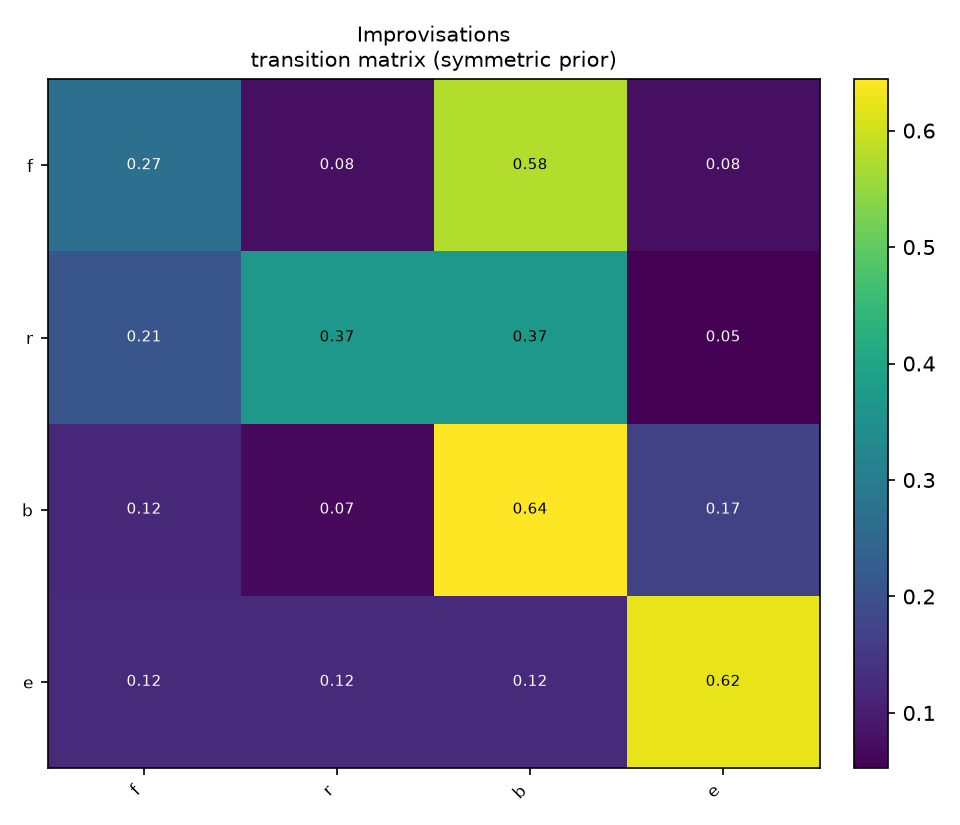

Values plotted in this chart, from the file beside it:
, f, r, b, e
f, 0.2692, 0.07692, 0.5769, 0.07692
r, 0.2105, 0.3684, 0.3684, 0.05263
b, 0.1186, 0.0678, 0.6441, 0.1695
e, 0.125, 0.125, 0.125, 0.625
